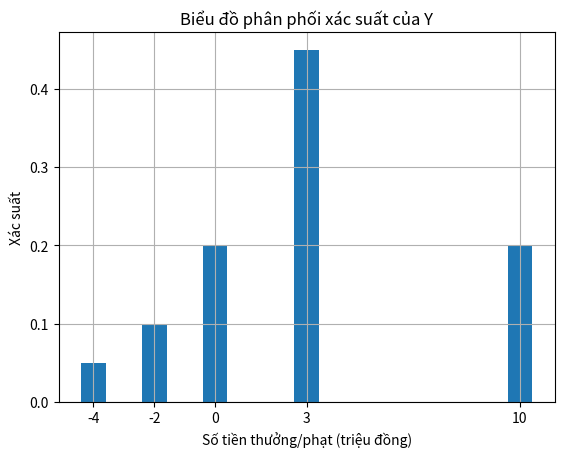

Recreate this plot in Python.
import numpy as np
import matplotlib.pyplot as plt

# Bảng phân phối xác suất của X
X_values = [0, 1, 2, 3, 4, 5, 6, '>6']
P_values = [0.2, 0.3, 0.15, 0.1, 0.1, 0.05, 0.05]
p = 1 - sum(P_values)
P_values.append(p)

# 1) Xác định p và tính khả năng công nhân đó mắc từ 3 lỗi trở lên
Xac_suat_3_loi_tro_len = sum(P_values[3:])
print(f" 1) Xác định p: {p:.2f}")
print(f"    Xác suất công nhân mắc từ 3 lỗi trở lên: {Xac_suat_3_loi_tro_len:.2f}")

# 2) Lập bảng phân phối xác suất của Y và tính kỳ vọng, phương sai của Y
Y_values = [10, 3, 3, 0, 0, -2, -2, -4]
P_Y = P_values

Y_xac_suat = {}
for y, p in zip(Y_values, P_Y):
    if y in Y_xac_suat:
        Y_xac_suat[y] += p
    else:
        Y_xac_suat[y] = p

gia_tri_y = list(Y_xac_suat.keys())
xac_suat_y = list(Y_xac_suat.values())


E_Y = np.sum(np.array(gia_tri_y) * np.array(xac_suat_y))

Var_Y = np.sum(((np.array(gia_tri_y) - E_Y) ** 2) * np.array(xac_suat_y))

print(f"2) Bảng phân phối xác suất của Y:")
for y, p in zip(gia_tri_y, xac_suat_y):
    print(f"   Số tiền thưởng/phạt {y}: Xác suất = {p:.2f}")

print(f"   Kỳ vọng của Y: {E_Y:.2f} triệu đồng")
print(f"   Phương sai của Y: {Var_Y:.4f}")

# Vẽ biểu đồ phân phối xác suất của Y
plt.bar(gia_tri_y, xac_suat_y, tick_label=gia_tri_y)
plt.xlabel("Số tiền thưởng/phạt (triệu đồng)")
plt.ylabel("Xác suất")
plt.title("Biểu đồ phân phối xác suất của Y")
plt.grid()
plt.show()
